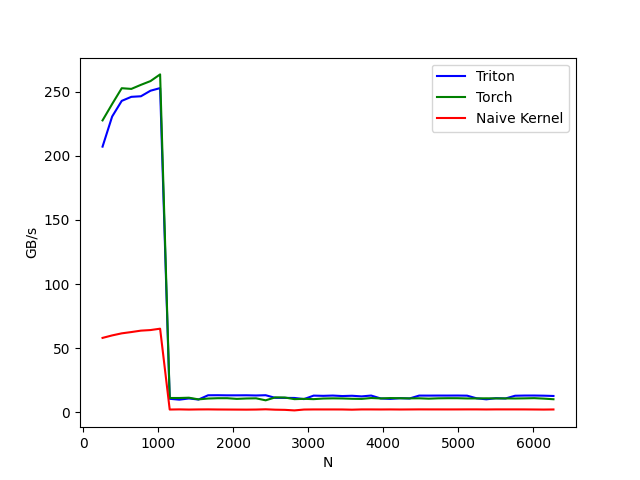

The table this chart was drawn from, first rows:
N, Triton, Torch, Naive Kernel
256, 207.2, 227.6, 58.09
384, 230.6, 240.4, 60.03
512, 242.8, 252.7, 61.65
640, 246, 252.2, 62.65
768, 246.4, 255.3, 63.76
896, 250.8, 258.3, 64.21
1024, 252.8, 263.5, 65.27
1152, 10.64, 11.26, 2.264
1280, 9.961, 11.25, 2.383
1408, 10.89, 11.48, 2.242
1536, 10.06, 10.19, 2.344
1664, 13.37, 10.83, 2.383
1792, 13.42, 11.09, 2.3
1920, 13.32, 11.09, 2.259
2048, 13.32, 10.57, 2.219
2176, 13.37, 10.88, 2.181
2304, 13.21, 11.01, 2.253
2432, 13.42, 9.449, 2.46
2560, 11.38, 11.73, 2.145
2688, 11.35, 11.63, 2.018
2816, 11.28, 10.36, 1.589
2944, 10.4, 10.61, 2.257
3072, 13.11, 10.36, 2.338
3200, 12.93, 10.84, 2.328
3328, 13.15, 10.98, 2.331
3456, 12.77, 10.9, 2.309
3584, 13, 10.65, 2.151
3712, 12.51, 10.56, 2.35
3840, 13.16, 11.24, 2.352
3968, 10.89, 10.92, 2.31
4096, 10.55, 11.2, 2.351
4224, 11.08, 11.09, 2.29
4352, 10.87, 10.97, 2.332
4480, 13.13, 11.03, 2.381
4608, 13.11, 10.74, 2.363
4736, 13.15, 11.01, 2.355
4864, 13.14, 11.1, 2.344
4992, 13.17, 11.09, 2.353
5120, 13.07, 10.9, 2.381
5248, 11, 10.92, 2.376
5376, 10.22, 11, 2.32
5504, 11.09, 10.93, 2.376
5632, 10.87, 10.94, 2.372
5760, 13.01, 10.88, 2.37
5888, 13.16, 10.99, 2.354
6016, 13.17, 11.13, 2.298
6144, 13.06, 10.78, 2.237
6272, 12.84, 10.29, 2.32
